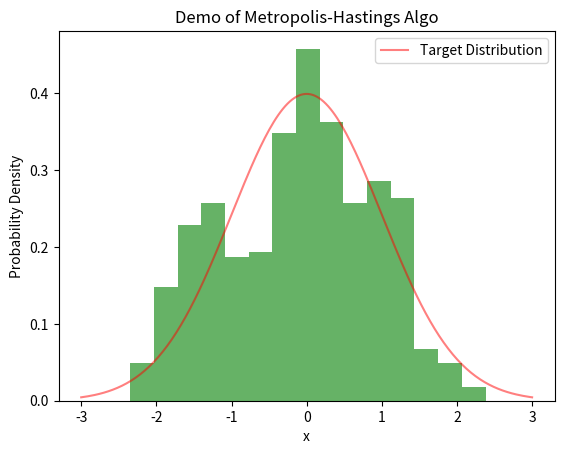

Source code (Python): (Note: this script raises an exception after producing the figure.)
#!/usr/bin/env python

"""
Metropolis Hastings
"""

import numpy as np  
from scipy.stats import norm  
 

def mh(target_pdf, proposal, init_state=0, n_iterations=1000, burn_in=100):
    """Metropolis Hastings Algorithm
    
    Args:
        target_pdf (function): target pdf
        proposal (scipy object): proposal distribution
        init_state: initialization state
        n_iterations (int, optional): number of iterations
        burn_in (int, optional): size of burn-in sample
    
    Returns:
        array: the sample generated by the algorithm
    """

    # Initialization
    current_state = init_state
    samples = [init_state]  

    # Metropolis-Hastings Algo.
    for _ in range(n_iterations): 
        candidate_state = proposal(current_state).rvs()
        accept_prob = min(1, target_pdf(candidate_state) / target_pdf(current_state))
        if np.random.rand() < accept_prob:
            current_state = candidate_state
        samples.append(current_state) 
    return samples[burn_in:]  
  
if __name__ == '__main__':

    proposal = lambda x: norm(x, 0.3)
    target_pdf = norm(0, 1).pdf
    samples = mh(target_pdf, proposal)
    import matplotlib.pyplot as plt
    plt.hist(samples, bins=15, density=True, alpha=0.6, color='g')

    x_values = np.linspace(-3, 3, 200)
    plt.plot(x_values, target_pdf(x_values), 'r', alpha=0.5, label='Target Distribution')

    plt.xlabel('x')
    plt.ylabel('Probability Density')
    plt.title('Demo of Metropolis-Hastings Algo')
    plt.legend()
    plt.savefig('../lectures/mh.png')
    plt.show()
